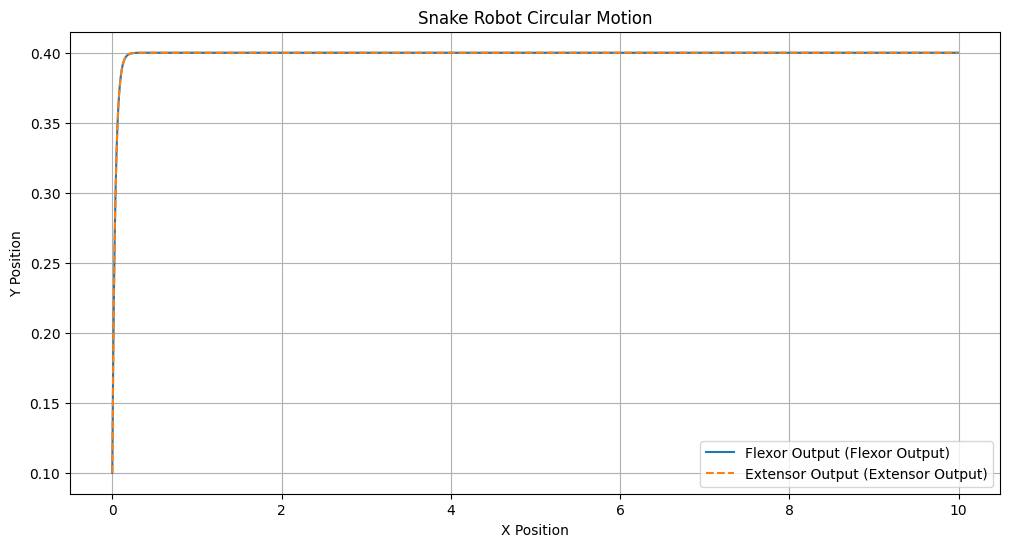

Reproduce this figure in Python.
import numpy as np
import matplotlib.pyplot as plt
import matplotlib.animation as animation
from matplotlib.font_manager import FontProperties

# 设置中文字体（如果需要显示中文）
try:
    plt.rcParams['font.sans-serif'] = ['SimHei']  # 用来正常显示中文标签
    plt.rcParams['axes.unicode_minus'] = False  # 用来正常显示负号
except:
    print("Warning: Chinese font not found, using English instead")

# 定义 Matsuoka 神经振荡器模型
def matsuoka_oscillator(v_flexor, v_extensor, y_flexor, y_extensor, params, dt):
    """
    Matsuoka 振荡器的更新函数。

    参数:
    - v_flexor, v_extensor: 屈肌和伸肌神经元的内部状态
    - y_flexor, y_extensor: 屈肌和伸肌神经元的输出
    - params: 包含振荡器参数的字典
    - dt: 时间步长

    返回:
    - 更新后的 v_flexor, v_extensor, y_flexor, y_extensor
    """
    tau_r = params["tau_r"]  # 上升时间常数
    beta = params["beta"]    # 自抑制权重
    w_ef = params["w_ef"]    # 屈肌和伸肌之间的连接权重
    input_signal = params["input_signal"]  # 外部输入信号

    # 更新内部状态
    dv_flexor = (-v_flexor - beta * y_flexor + w_ef * y_extensor + input_signal) / tau_r
    dv_extensor = (-v_extensor - beta * y_extensor + w_ef * y_flexor + input_signal) / tau_r
    v_flexor += dv_flexor * dt
    v_extensor += dv_extensor * dt

    # 更新输出（非线性激活函数）
    y_flexor = max(0, v_flexor)
    y_extensor = max(0, v_extensor)

    return v_flexor, v_extensor, y_flexor, y_extensor

# 仿真参数
time_steps = 1000   # 时间步数
dt = 0.01           # 时间步长
time = np.arange(0, time_steps * dt, dt)

# 初始化神经振荡器状态
v_flexor, v_extensor = 0.0, 0.0
y_flexor, y_extensor = 0.0, 0.0

# 振荡器��数
params = {
    "tau_r": 0.1,       # 上升时间常数
    "beta": 2.5,        # 自抑制系数
    "w_ef": 1.0,        # 屈肌和伸肌之间的连接权重
    "input_signal": 1.0 # 外部输入信号
}

# 存储输出结果
outputs_flexor = []
outputs_extensor = []

# 仿真神经振荡器
for t in time:
    v_flexor, v_extensor, y_flexor, y_extensor = matsuoka_oscillator(
        v_flexor, v_extensor, y_flexor, y_extensor, params, dt
    )
    outputs_flexor.append(y_flexor)
    outputs_extensor.append(y_extensor)

# 绘制仿真结果
plt.figure(figsize=(12, 6))
plt.plot(time, outputs_flexor, label="Flexor Output (Flexor Output)")
plt.plot(time, outputs_extensor, label="Extensor Output (Extensor Output)", linestyle='dashed')
plt.title('Snake Robot Circular Motion')
plt.xlabel('X Position')
plt.ylabel('Y Position')
plt.legend()
plt.grid(True)
plt.show()
